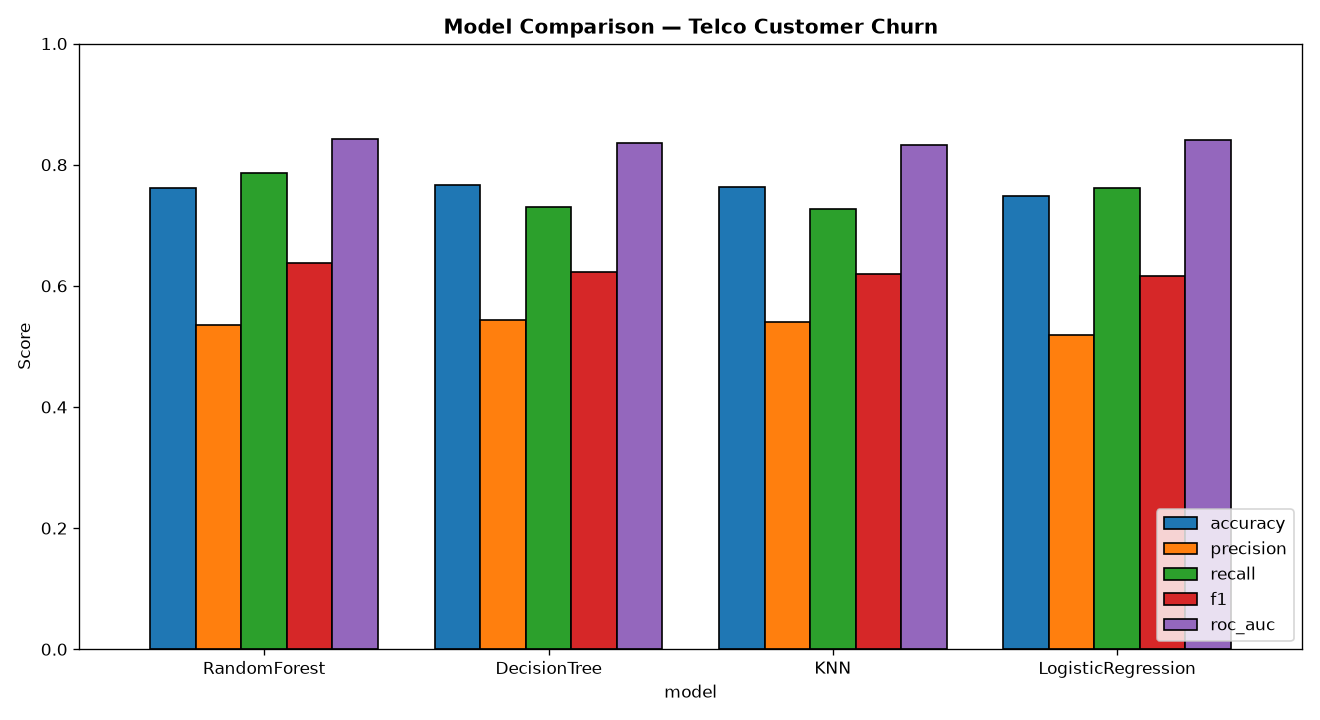

Source data for this figure (header and first rows):
model, accuracy, precision, recall, f1, roc_auc
RandomForest, 0.7622, 0.5355, 0.7861, 0.6371, 0.8427
DecisionTree, 0.7658, 0.5438, 0.7299, 0.6233, 0.8357
KNN, 0.7637, 0.5408, 0.7273, 0.6203, 0.8326
LogisticRegression, 0.7488, 0.5182, 0.762, 0.6169, 0.8409
